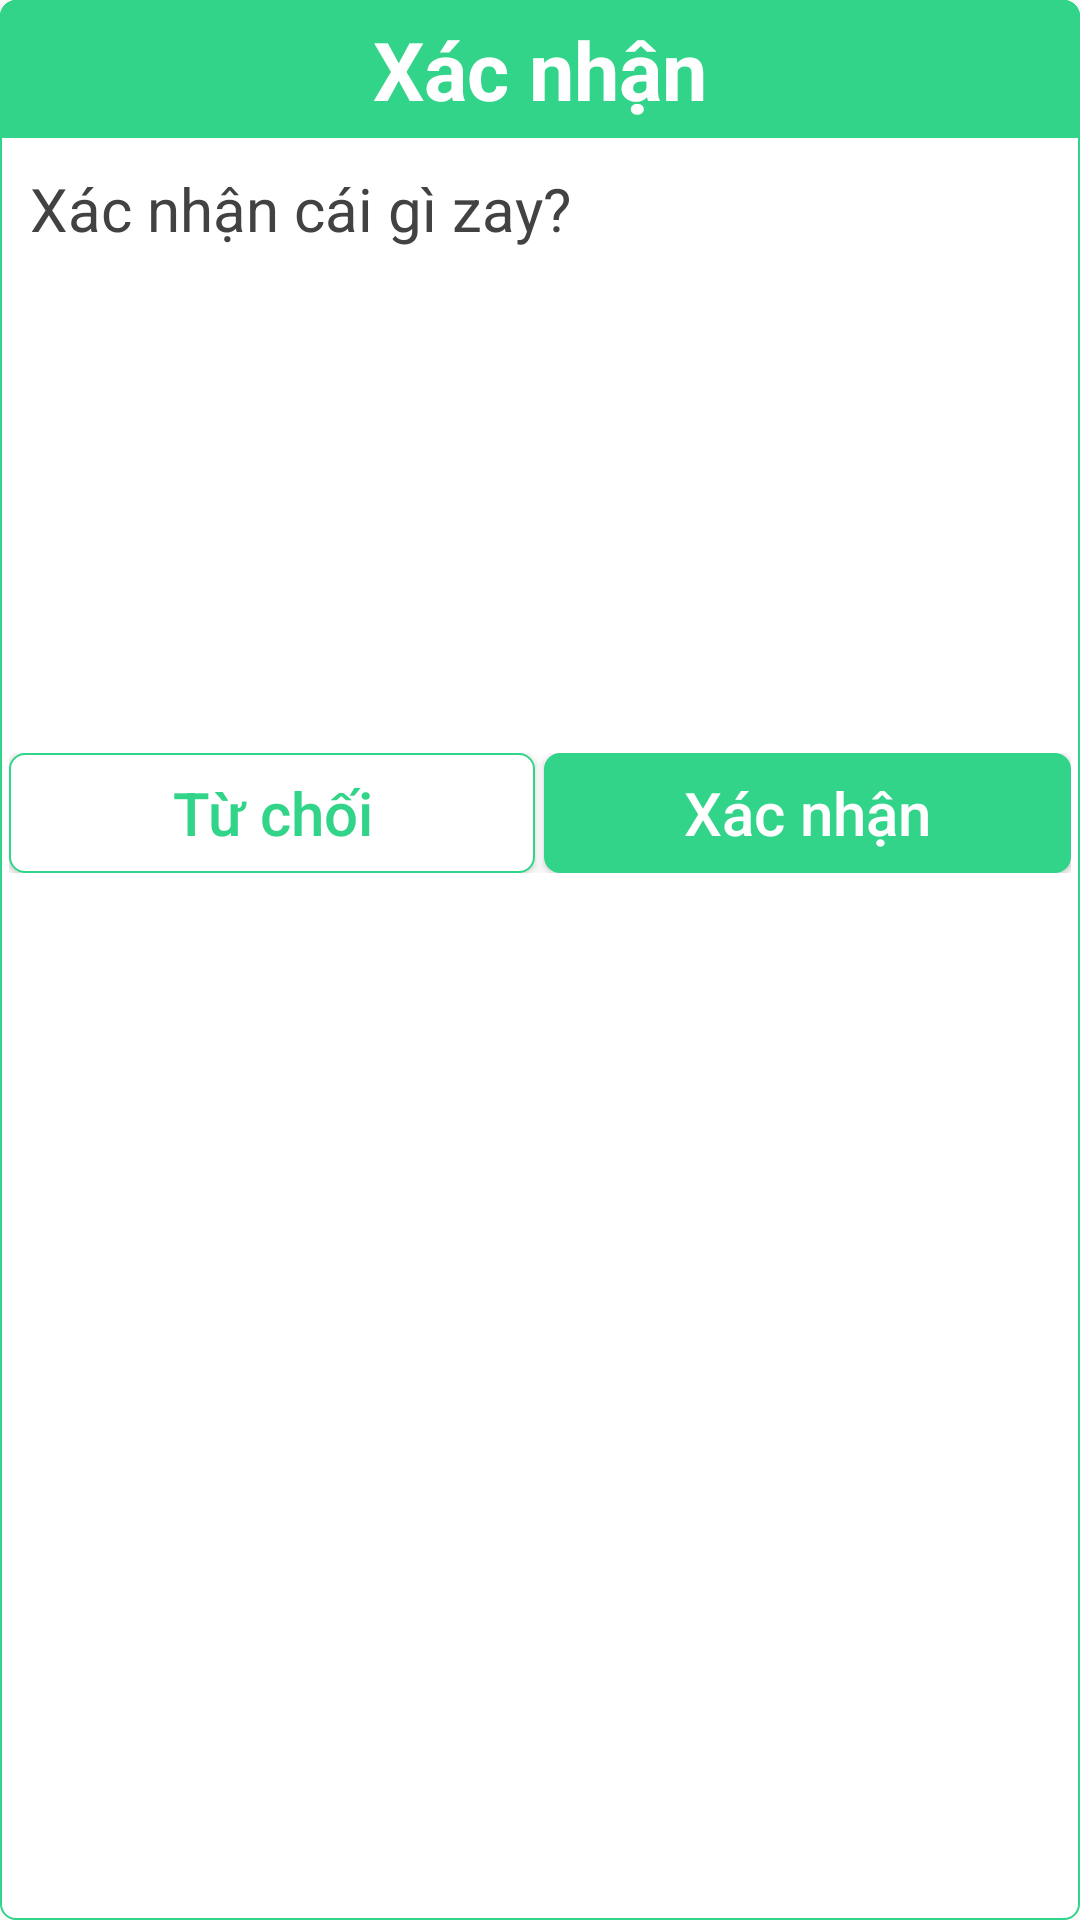

This screen was rendered from an Android layout file. Write that file and the resources it references.
<!-- AndroidManifest.xml: application theme Theme.GoodPhone -->
<!-- res/layout/dialog_comfirm.xml -->
<?xml version="1.0" encoding="utf-8"?>
<RelativeLayout xmlns:android="http://schemas.android.com/apk/res/android"
    android:layout_width="match_parent"
    android:layout_height="wrap_content"
    android:background="@drawable/bg_line_green"
    android:layout_margin="5dp">
    <TextView
        android:id="@+id/tv_Title_Confirm"
        android:layout_width="match_parent"
        android:layout_height="wrap_content"
        android:textSize="27dp"
        android:text="Xác nhận"
        android:textStyle="bold"
        android:textAlignment="center"
        android:padding="5dp"
        android:textColor="@color/white"
        android:background="@drawable/shape_green_dark_radiustop"/>

    <TextView
        android:id="@+id/tv_Detail_Confirm"
        android:layout_width="match_parent"
        android:layout_height="200dp"
        android:layout_below="@+id/tv_Title_Confirm"
        android:padding="10dp"
        android:text="Xác nhận cái gì zay?"
        android:textColor="@color/black_800"
        android:textSize="20dp" />

    <LinearLayout
        android:layout_below="@+id/tv_Detail_Confirm"
        android:layout_width="match_parent"
        android:layout_height="wrap_content"
        android:paddingTop="2dp"
        android:layout_margin="3dp"
        android:orientation="horizontal">
        <Button
            android:id="@+id/btn_Refuse"
            android:layout_width="0dp"
            android:layout_height="40dp"
            android:layout_marginRight="3dp"
            android:layout_weight="1"
            android:gravity="center"
            android:text="Từ chối"
            android:textSize="20dp"
            android:textColor="@color/green_dark"
            android:textAllCaps="false"
            android:background="@drawable/bg_line_green"/>

        <Button
            android:id="@+id/btn_Confirm"
            android:layout_width="0dp"
            android:layout_height="40dp"
            android:layout_weight="1"
            android:textSize="20dp"
            android:text="Xác nhận"
            android:textColor="@color/white"
            android:textAllCaps="false"
            android:backgroundTint="@color/green_dark"
            android:background="@drawable/bg_line_green"/>
    </LinearLayout>
</RelativeLayout>
<!-- resources referenced by this layout -->
<resources>
  <color name="black_800">#424242</color>
  <color name="green_dark">#31D488</color>
  <color name="white">#FFFFFFFF</color>
  <!-- drawable bg_line_green (drawable) -->
  <?xml version="1.0" encoding="utf-8"?>
  <shape xmlns:android="http://schemas.android.com/apk/res/android">
      <solid android:color="@color/white"/>
      <stroke android:width="0.8dp"
              android:color="@color/green_dark"/>
      <corners android:radius="5dp"/>
  </shape>
  <!-- drawable shape_green_dark_radiustop (drawable) -->
  <?xml version="1.0" encoding="utf-8"?>
  <selector xmlns:android="http://schemas.android.com/apk/res/android">
      <item>
          <shape android:shape="rectangle"  >
              <solid android:color="@color/green_dark"/>
              <corners android:topLeftRadius="5dp"
                  android:topRightRadius="5dp"/>
              <stroke
                  android:color="@color/green_dark"
                  android:width="1dp" />
          </shape>
      </item>
  </selector>
  <style name="Theme.GoodPhone" parent="Base.Theme.GoodPhone" />
  <style name="Base.Theme.GoodPhone" parent="Theme.AppCompat.DayNight.NoActionBar">
          
          
      </style>
</resources>
